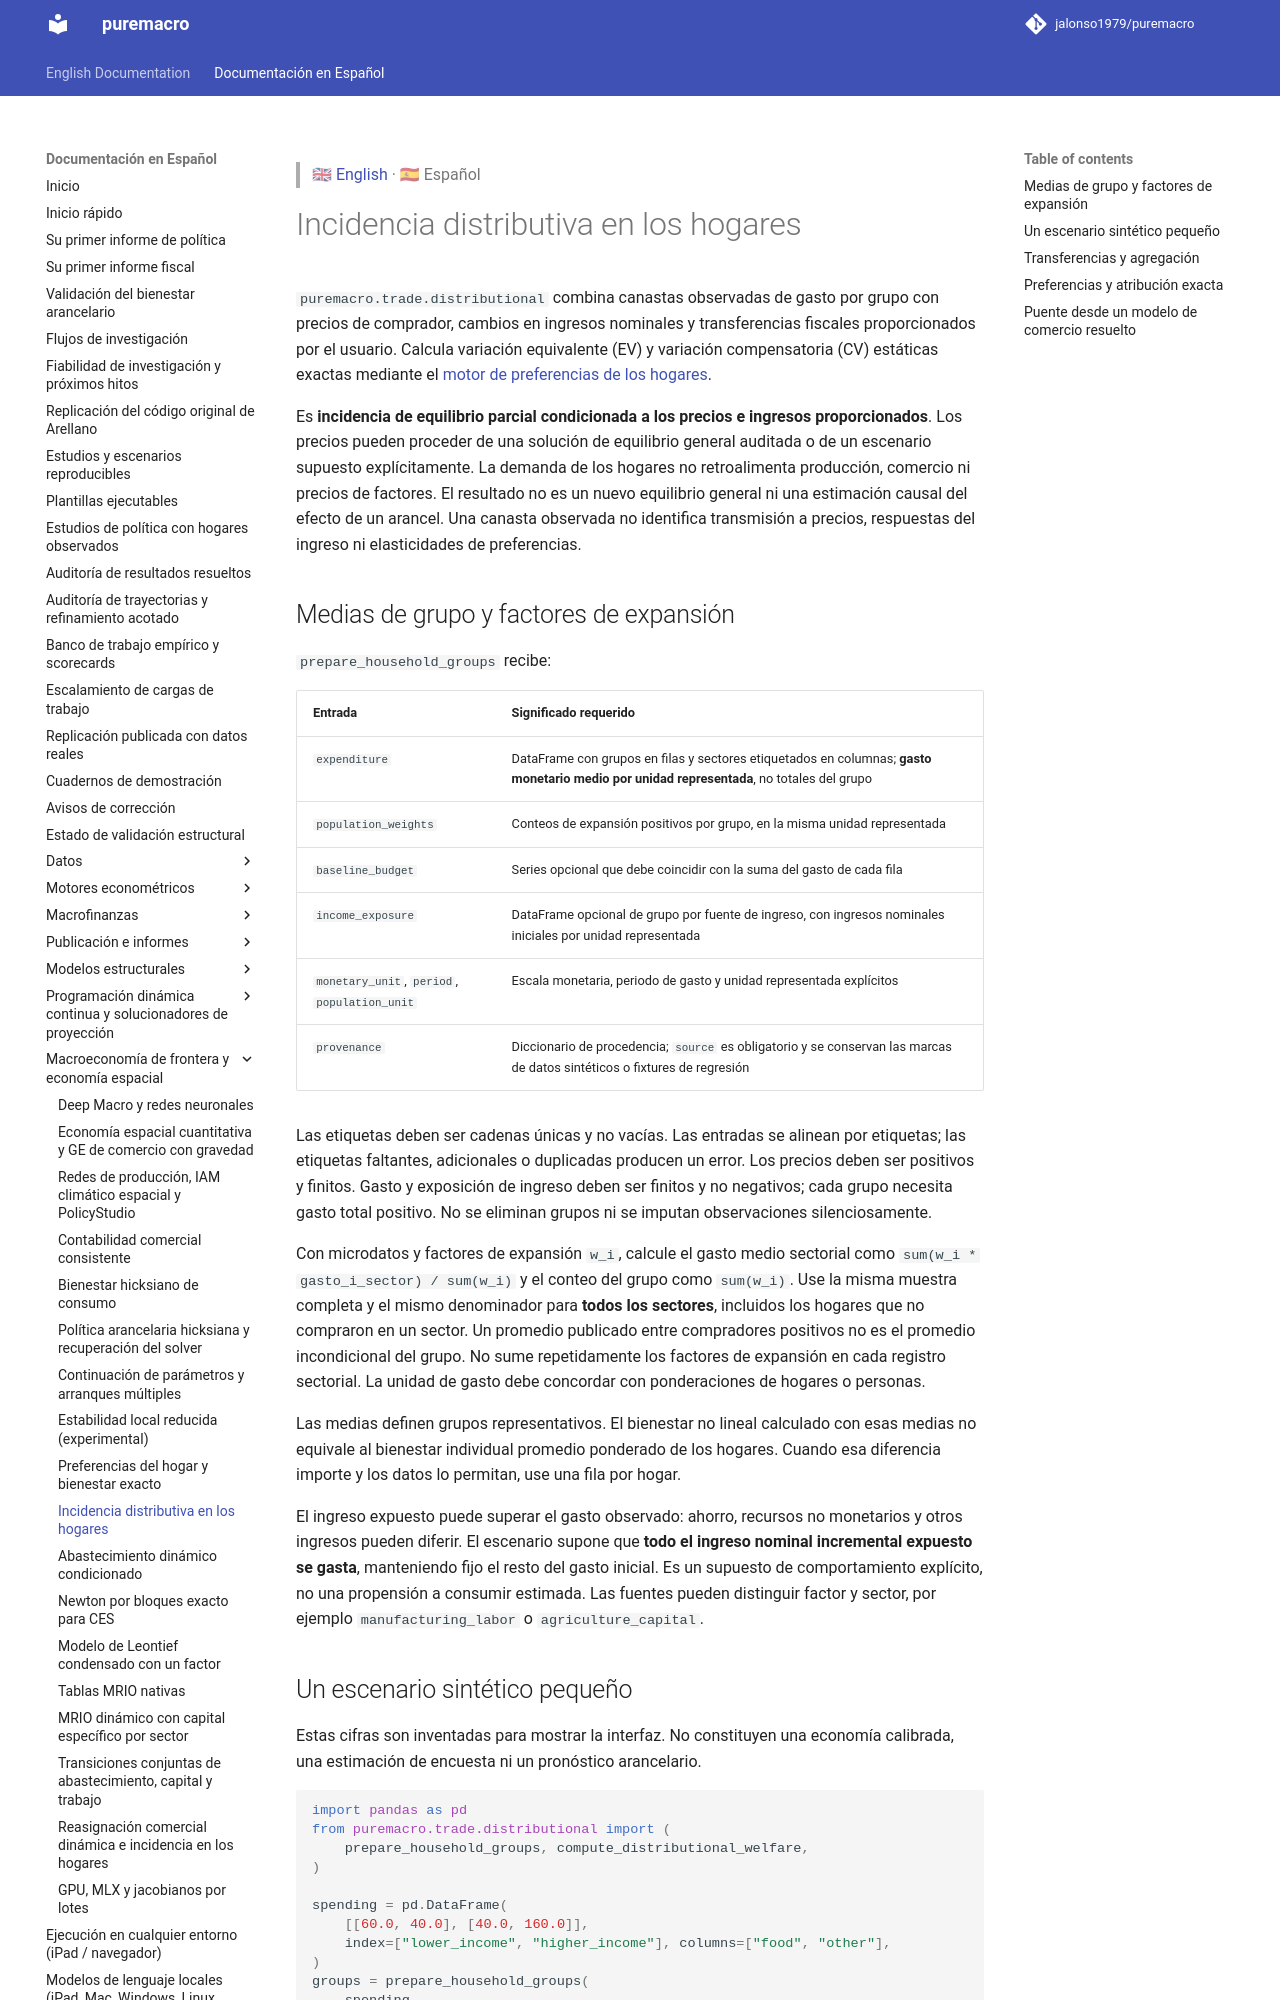

repository: Allisterh/puremacro · page: docs/es/trade_distributional/index.html · generator: mkdocs

> 🇬🇧 [English](../trade_distributional.md) · 🇪🇸 Español

# Incidencia distributiva en los hogares

`puremacro.trade.distributional` combina canastas observadas de gasto por grupo
con precios de comprador, cambios en ingresos nominales y transferencias
fiscales proporcionados por el usuario. Calcula variación equivalente (EV) y
variación compensatoria (CV) estáticas exactas mediante el
[motor de preferencias de los hogares](trade_household.md).

Es **incidencia de equilibrio parcial condicionada a los precios e ingresos
proporcionados**. Los precios pueden proceder de una solución de equilibrio
general auditada o de un escenario supuesto explícitamente. La demanda de los
hogares no retroalimenta producción, comercio ni precios de factores. El
resultado no es un nuevo equilibrio general ni una estimación causal del
efecto de un arancel. Una canasta observada no identifica transmisión a precios,
respuestas del ingreso ni elasticidades de preferencias.

## Medias de grupo y factores de expansión

`prepare_household_groups` recibe:

| Entrada | Significado requerido |
|---|---|
| `expenditure` | DataFrame con grupos en filas y sectores etiquetados en columnas; **gasto monetario medio por unidad representada**, no totales del grupo |
| `population_weights` | Conteos de expansión positivos por grupo, en la misma unidad representada |
| `baseline_budget` | Series opcional que debe coincidir con la suma del gasto de cada fila |
| `income_exposure` | DataFrame opcional de grupo por fuente de ingreso, con ingresos nominales iniciales por unidad representada |
| `monetary_unit`, `period`, `population_unit` | Escala monetaria, periodo de gasto y unidad representada explícitos |
| `provenance` | Diccionario de procedencia; `source` es obligatorio y se conservan las marcas de datos sintéticos o fixtures de regresión |

Las etiquetas deben ser cadenas únicas y no vacías. Las entradas se alinean
por etiquetas; las etiquetas faltantes, adicionales o duplicadas producen un
error. Los precios deben ser positivos y finitos. Gasto y exposición de ingreso
deben ser finitos y no negativos; cada grupo necesita gasto total positivo.
No se eliminan grupos ni se imputan observaciones silenciosamente.

Con microdatos y factores de expansión `w_i`, calcule el gasto medio sectorial
como `sum(w_i * gasto_i_sector) / sum(w_i)` y el conteo del grupo como
`sum(w_i)`. Use la misma muestra completa y el mismo denominador para **todos
los sectores**, incluidos los hogares que no compraron en un sector. Un
promedio publicado entre compradores positivos no es el promedio incondicional
del grupo. No sume repetidamente los factores de expansión en cada registro
sectorial. La unidad de gasto debe concordar con ponderaciones de hogares o
personas.

Las medias definen grupos representativos. El bienestar no lineal calculado
con esas medias no equivale al bienestar individual promedio ponderado de los
hogares. Cuando esa diferencia importe y los datos lo permitan, use una fila
por hogar.

El ingreso expuesto puede superar el gasto observado: ahorro, recursos no
monetarios y otros ingresos pueden diferir. El escenario supone que **todo el
ingreso nominal incremental expuesto se gasta**, manteniendo fijo el resto del
gasto inicial. Es un supuesto de comportamiento explícito, no una propensión
a consumir estimada. Las fuentes pueden distinguir factor y sector, por
ejemplo `manufacturing_labor` o `agriculture_capital`.
